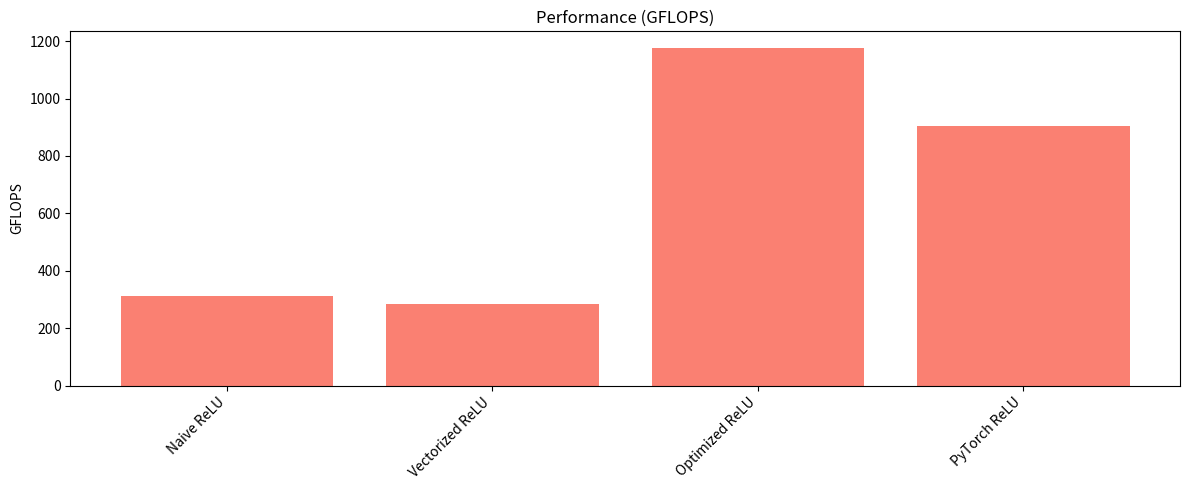

Write Python code to recreate this figure.
#!/usr/bin/env python3
import matplotlib.pyplot as plt
import pandas as pd


N = 16777216

# Average times in milliseconds (as reported by your benchmark)
results = {
    "Kernel": ["Naive ReLU", "Vectorized ReLU", "Optimized ReLU", "PyTorch ReLU"],
    "Avg Time (ms)": [0.0538874, 0.0592675, 0.0142752, 0.0185606],
}

# Create DataFrame
df = pd.DataFrame(results)

# Compute FLOPS for each kernel (assuming 1 FLOP per element)
# FLOPS = (N operations per iteration) / (time per iteration in seconds)
# time (s) = time (ms) / 1000, so FLOPS = N * 1000 / (time_ms)
df["FLOPS"] = df["Avg Time (ms)"].apply(lambda t: N * 1000 / t)
# Convert FLOPS to GFLOPS (billion FLOPS)
df["GFLOPS"] = df["FLOPS"] / 1e9

# Print a nicely formatted table
print("Benchmark Results:")
print(df[["Kernel", "Avg Time (ms)", "GFLOPS"]].to_string(index=False, justify="center"))

# Plotting: two bar charts side-by-side: one for time and one for GFLOPS.
fig, axes = plt.subplots(nrows=1, ncols=1, figsize=(12, 5))


# Bar chart for GFLOPS
axes.bar(df["Kernel"], df["GFLOPS"], color="salmon")
axes.set_title("Performance (GFLOPS)")
axes.set_ylabel("GFLOPS")
axes.set_xticklabels(df["Kernel"], rotation=45, ha="right")

plt.tight_layout()
plt.show()
